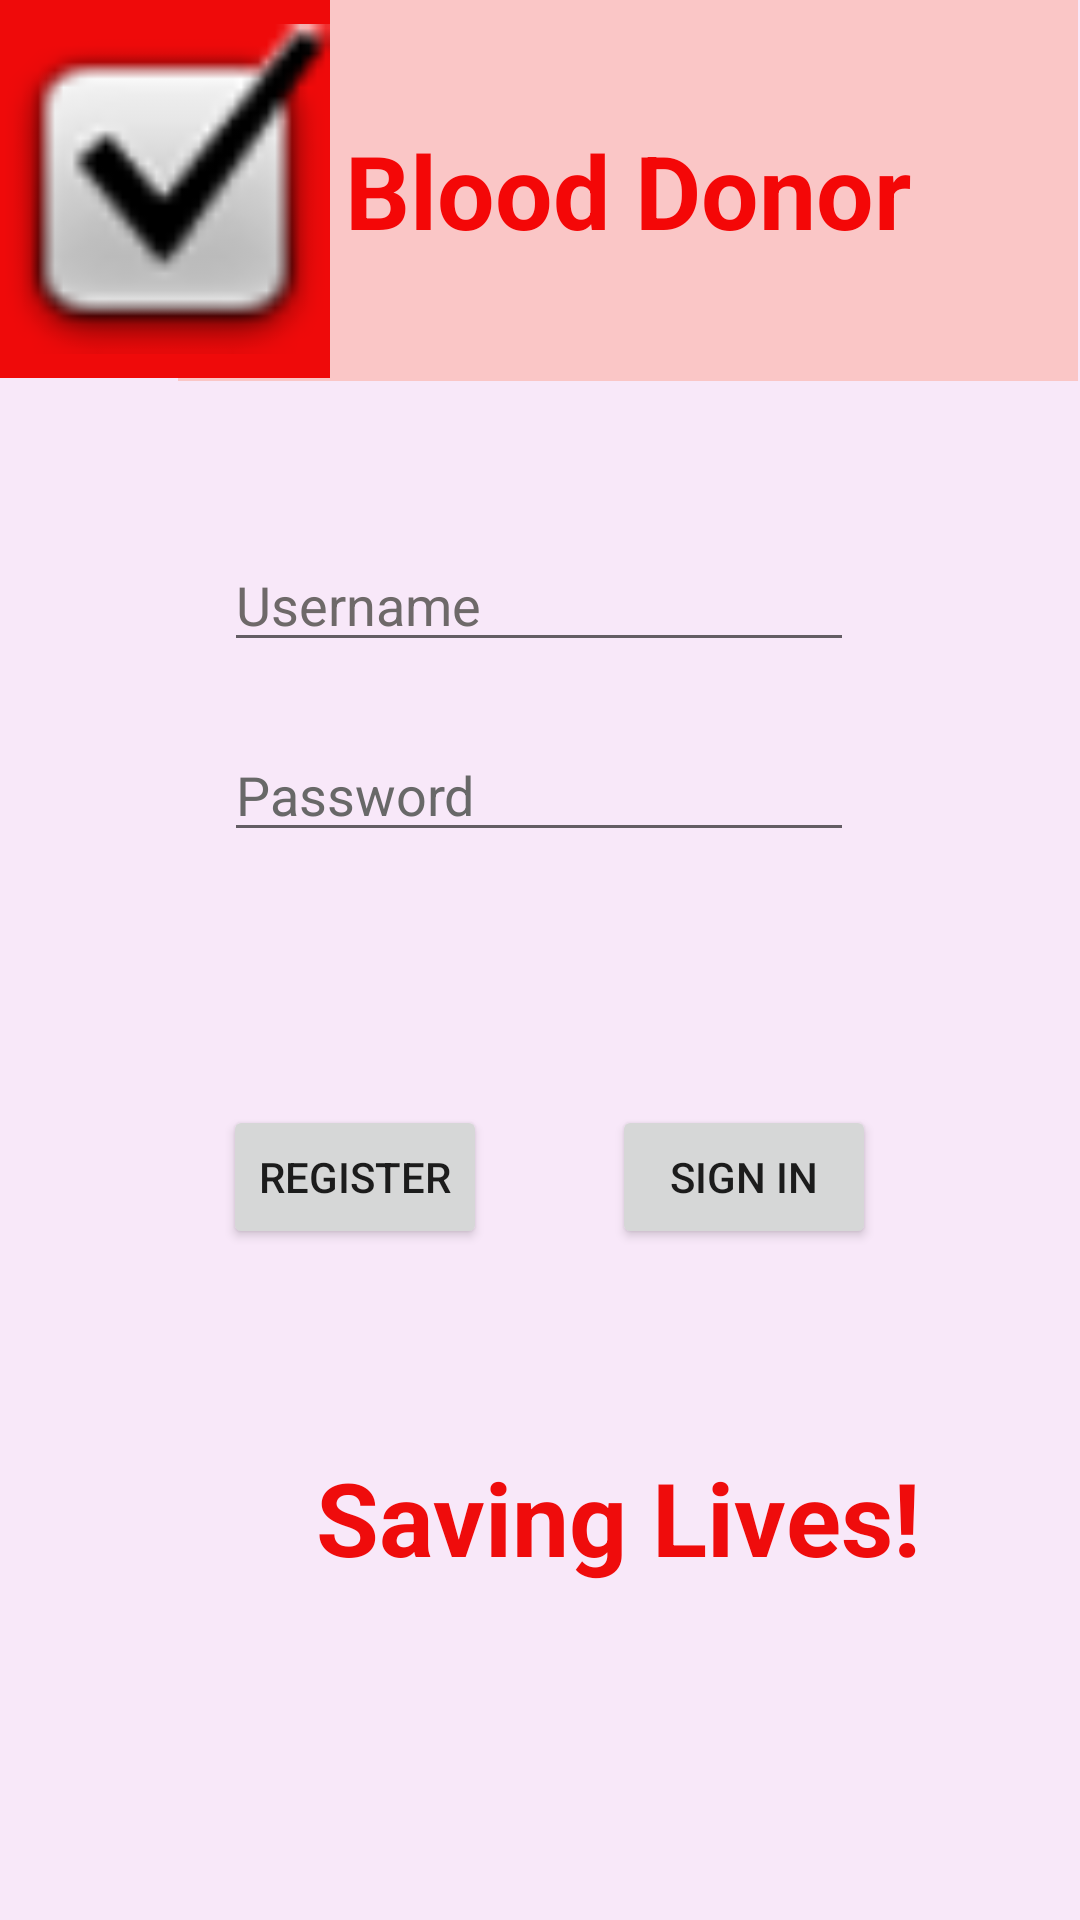

The Android layout XML behind this screen, and the referenced resources:
<!-- AndroidManifest.xml: application theme Theme.BloodDonor -->
<!-- res/layout/activity_main.xml -->
<?xml version="1.0" encoding="utf-8"?>
<androidx.constraintlayout.widget.ConstraintLayout xmlns:android="http://schemas.android.com/apk/res/android"
    xmlns:app="http://schemas.android.com/apk/res-auto"
    xmlns:tools="http://schemas.android.com/tools"
    android:layout_width="match_parent"
    android:layout_height="match_parent"
    android:background="#8DF2D6F4"
    tools:context=".first_page">

    <EditText
        android:id="@+id/editTextTextPersonName"
        android:layout_width="wrap_content"
        android:layout_height="wrap_content"
        android:ems="10"
        android:hint="Username"
        android:inputType="textPersonName"
        android:textColorHint="#6E6969"
        app:layout_constraintBottom_toTopOf="@+id/editTextTextPassword"
        app:layout_constraintEnd_toEndOf="parent"
        app:layout_constraintHorizontal_bias="0.497"
        app:layout_constraintStart_toStartOf="parent"
        app:layout_constraintTop_toTopOf="parent"
        app:layout_constraintVertical_bias="0.891" />

    <EditText
        android:id="@+id/editTextTextPassword"
        android:layout_width="wrap_content"
        android:layout_height="wrap_content"
        android:layout_marginBottom="356dp"
        android:ems="10"
        android:hint="Password"
        android:inputType="textPassword"
        android:textColorHint="#686868"
        app:layout_constraintBottom_toBottomOf="parent"
        app:layout_constraintEnd_toEndOf="parent"
        app:layout_constraintHorizontal_bias="0.497"
        app:layout_constraintStart_toStartOf="parent" />

    <Button
        android:id="@+id/button"
        android:layout_width="wrap_content"
        android:layout_height="wrap_content"
        android:onClick="OpenRegisterActivity"
        android:text="REGISTER"
        app:layout_constraintBottom_toBottomOf="parent"
        app:layout_constraintEnd_toStartOf="@+id/button2"
        app:layout_constraintHorizontal_bias="0.64"
        app:layout_constraintStart_toStartOf="parent"
        app:layout_constraintTop_toTopOf="parent"
        app:layout_constraintVertical_bias="0.622" />

    <Button
        android:id="@+id/button2"
        android:layout_width="wrap_content"
        android:layout_height="wrap_content"
        android:text="SIGN IN"
        app:layout_constraintBottom_toBottomOf="parent"
        app:layout_constraintEnd_toEndOf="parent"
        app:layout_constraintHorizontal_bias="0.75"
        app:layout_constraintStart_toStartOf="parent"
        app:layout_constraintTop_toTopOf="parent"
        app:layout_constraintVertical_bias="0.622" />

    <TextView
        android:id="@+id/textView10"
        android:layout_width="300dp"
        android:layout_height="127dp"
        android:background="#FAC6C6"
        android:gravity="center"
        android:text="Blood Donor"
        android:textAlignment="center"
        android:textColor="#F40707"
        android:textSize="34sp"
        android:textStyle="bold"
        app:layout_constraintBottom_toBottomOf="parent"
        app:layout_constraintEnd_toEndOf="parent"
        app:layout_constraintHorizontal_bias="0.99"
        app:layout_constraintStart_toStartOf="parent"
        app:layout_constraintTop_toTopOf="parent"
        app:layout_constraintVertical_bias="0.0" />

    <ImageView
        android:id="@+id/imageView"
        android:layout_width="110dp"
        android:layout_height="126dp"
        android:background="#EF0A0A"
        app:layout_constraintBottom_toBottomOf="parent"
        app:layout_constraintEnd_toEndOf="parent"
        app:layout_constraintHorizontal_bias="0.0"
        app:layout_constraintStart_toStartOf="parent"
        app:layout_constraintTop_toTopOf="parent"
        app:layout_constraintVertical_bias="0.0"
        app:srcCompat="@android:drawable/checkbox_on_background" />

    <TextView
        android:id="@+id/textView11"
        android:layout_width="412dp"
        android:layout_height="156dp"
        android:text="Saving Lives!"
        android:textAlignment="center"
        android:textColor="#EF0C0C"
        android:textSize="34sp"
        android:textStyle="bold"
        app:layout_constraintBottom_toBottomOf="parent"
        app:layout_constraintEnd_toEndOf="parent"
        app:layout_constraintHorizontal_bias="0.0"
        app:layout_constraintStart_toStartOf="parent"
        app:layout_constraintTop_toTopOf="parent"
        app:layout_constraintVertical_bias="0.998" />

</androidx.constraintlayout.widget.ConstraintLayout>
<!-- resources referenced by this layout -->
<resources>
  <style name="Theme.BloodDonor" parent="Theme.MaterialComponents.DayNight.DarkActionBar">
          
          <item name="colorPrimary">@color/purple_500</item>
          <item name="colorPrimaryVariant">@color/purple_700</item>
          <item name="colorOnPrimary">@color/white</item>
          
          <item name="colorSecondary">@color/teal_200</item>
          <item name="colorSecondaryVariant">@color/teal_700</item>
          <item name="colorOnSecondary">@color/black</item>
          
          <item name="android:statusBarColor" tools:targetApi="l">?attr/colorPrimaryVariant</item>
          
      </style>
  <!-- not gathered from this repository: default colours our renderer supplied (Android Studio template values) -->
  <color name="purple_500">#FF6200EE</color>
  <color name="purple_700">#FF3700B3</color>
  <color name="teal_200">#FF03DAC5</color>
  <color name="teal_700">#FF018786</color>
  <color name="black">#FF000000</color>
  <color name="white">#FFFFFFFF</color>
</resources>
